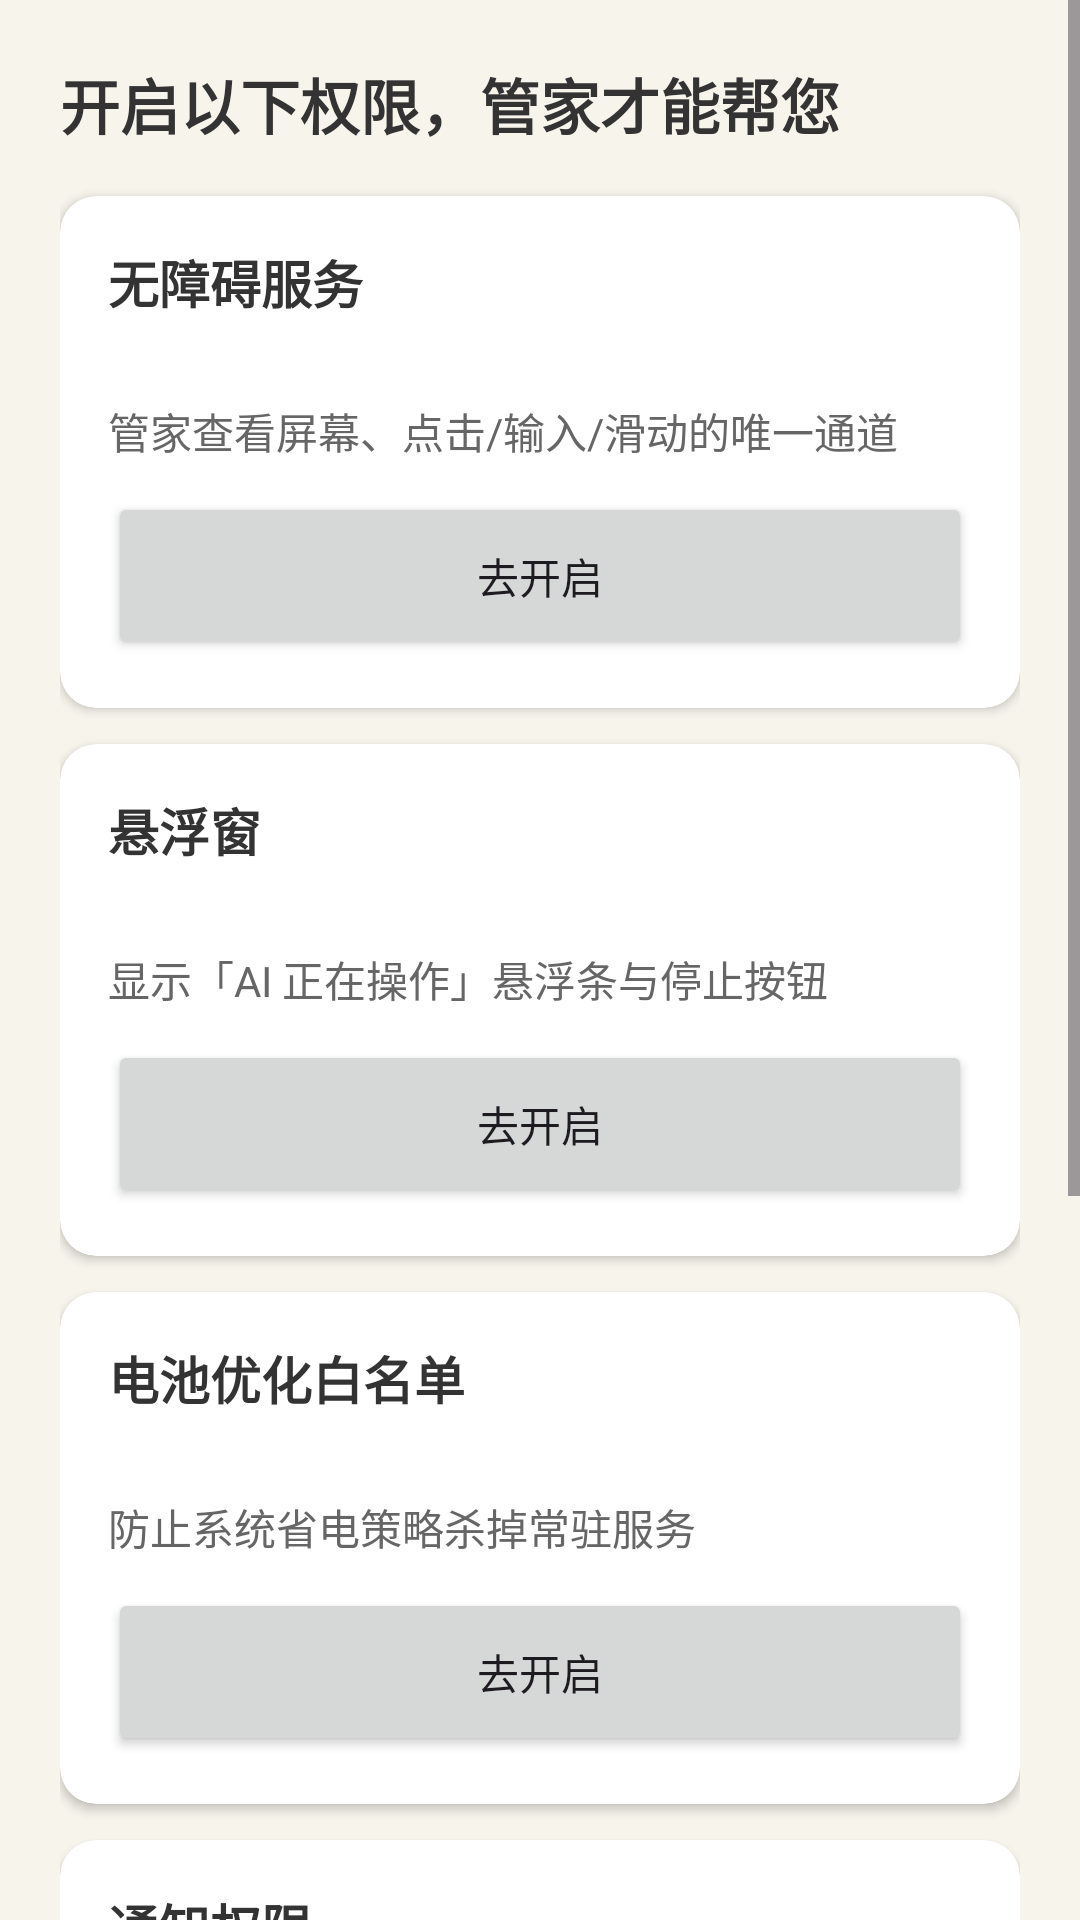

Android layout source for this screen:
<!-- AndroidManifest.xml: application theme Theme.Butler -->
<!-- res/layout/activity_permissions.xml -->
<?xml version="1.0" encoding="utf-8"?>
<ScrollView xmlns:android="http://schemas.android.com/apk/res/android"
    xmlns:app="http://schemas.android.com/apk/res-auto"
    android:layout_width="match_parent"
    android:layout_height="match_parent"
    android:background="@color/bg_splash"
    android:fillViewport="true">

    <LinearLayout
        android:layout_width="match_parent"
        android:layout_height="wrap_content"
        android:orientation="vertical"
        android:padding="20dp">

        <TextView
            android:layout_width="match_parent"
            android:layout_height="wrap_content"
            android:text="@string/perms_title"
            android:textColor="@color/ink"
            android:textSize="20sp"
            android:textStyle="bold"
            android:layout_marginBottom="16dp" />

        
        <androidx.cardview.widget.CardView
            android:layout_width="match_parent"
            android:layout_height="wrap_content"
            app:cardCornerRadius="12dp"
            app:cardElevation="2dp"
            android:layout_marginBottom="12dp">

            <LinearLayout
                android:layout_width="match_parent"
                android:layout_height="wrap_content"
                android:orientation="vertical"
                android:padding="16dp">

                <TextView
                    android:layout_width="match_parent"
                    android:layout_height="wrap_content"
                    android:text="@string/a11y_title"
                    android:textColor="@color/ink"
                    android:textSize="17sp"
                    android:textStyle="bold" />
                <TextView
                    android:id="@+id/a11y_status"
                    android:layout_width="match_parent"
                    android:layout_height="wrap_content"
                    android:textSize="14sp"
                    android:layout_marginTop="4dp" />
                <TextView
                    android:layout_width="match_parent"
                    android:layout_height="wrap_content"
                    android:text="@string/a11y_desc"
                    android:textColor="#666666"
                    android:textSize="14sp"
                    android:layout_marginTop="4dp" />
                <Button
                    android:id="@+id/btn_a11y"
                    android:layout_width="match_parent"
                    android:layout_height="56dp"
                    android:layout_marginTop="10dp"
                    android:text="@string/go_open" />
            </LinearLayout>
        </androidx.cardview.widget.CardView>

        
        <androidx.cardview.widget.CardView
            android:layout_width="match_parent"
            android:layout_height="wrap_content"
            app:cardCornerRadius="12dp"
            app:cardElevation="2dp"
            android:layout_marginBottom="12dp">

            <LinearLayout
                android:layout_width="match_parent"
                android:layout_height="wrap_content"
                android:orientation="vertical"
                android:padding="16dp">

                <TextView
                    android:layout_width="match_parent"
                    android:layout_height="wrap_content"
                    android:text="@string/overlay_title"
                    android:textColor="@color/ink"
                    android:textSize="17sp"
                    android:textStyle="bold" />
                <TextView
                    android:id="@+id/overlay_status"
                    android:layout_width="match_parent"
                    android:layout_height="wrap_content"
                    android:textSize="14sp"
                    android:layout_marginTop="4dp" />
                <TextView
                    android:layout_width="match_parent"
                    android:layout_height="wrap_content"
                    android:text="@string/overlay_desc"
                    android:textColor="#666666"
                    android:textSize="14sp"
                    android:layout_marginTop="4dp" />
                <Button
                    android:id="@+id/btn_overlay"
                    android:layout_width="match_parent"
                    android:layout_height="56dp"
                    android:layout_marginTop="10dp"
                    android:text="@string/go_open" />
            </LinearLayout>
        </androidx.cardview.widget.CardView>

        
        <androidx.cardview.widget.CardView
            android:layout_width="match_parent"
            android:layout_height="wrap_content"
            app:cardCornerRadius="12dp"
            app:cardElevation="2dp"
            android:layout_marginBottom="12dp">

            <LinearLayout
                android:layout_width="match_parent"
                android:layout_height="wrap_content"
                android:orientation="vertical"
                android:padding="16dp">

                <TextView
                    android:layout_width="match_parent"
                    android:layout_height="wrap_content"
                    android:text="@string/battery_title"
                    android:textColor="@color/ink"
                    android:textSize="17sp"
                    android:textStyle="bold" />
                <TextView
                    android:id="@+id/battery_status"
                    android:layout_width="match_parent"
                    android:layout_height="wrap_content"
                    android:textSize="14sp"
                    android:layout_marginTop="4dp" />
                <TextView
                    android:layout_width="match_parent"
                    android:layout_height="wrap_content"
                    android:text="@string/battery_desc"
                    android:textColor="#666666"
                    android:textSize="14sp"
                    android:layout_marginTop="4dp" />
                <Button
                    android:id="@+id/btn_battery"
                    android:layout_width="match_parent"
                    android:layout_height="56dp"
                    android:layout_marginTop="10dp"
                    android:text="@string/go_open" />
            </LinearLayout>
        </androidx.cardview.widget.CardView>

        
        <androidx.cardview.widget.CardView
            android:layout_width="match_parent"
            android:layout_height="wrap_content"
            app:cardCornerRadius="12dp"
            app:cardElevation="2dp"
            android:layout_marginBottom="12dp">

            <LinearLayout
                android:layout_width="match_parent"
                android:layout_height="wrap_content"
                android:orientation="vertical"
                android:padding="16dp">

                <TextView
                    android:layout_width="match_parent"
                    android:layout_height="wrap_content"
                    android:text="@string/notif_title"
                    android:textColor="@color/ink"
                    android:textSize="17sp"
                    android:textStyle="bold" />
                <TextView
                    android:id="@+id/notif_status"
                    android:layout_width="match_parent"
                    android:layout_height="wrap_content"
                    android:textSize="14sp"
                    android:layout_marginTop="4dp" />
                <TextView
                    android:layout_width="match_parent"
                    android:layout_height="wrap_content"
                    android:text="@string/notif_desc"
                    android:textColor="#666666"
                    android:textSize="14sp"
                    android:layout_marginTop="4dp" />
                <Button
                    android:id="@+id/btn_notif"
                    android:layout_width="match_parent"
                    android:layout_height="56dp"
                    android:layout_marginTop="10dp"
                    android:text="@string/go_open" />
            </LinearLayout>
        </androidx.cardview.widget.CardView>
        
        <androidx.cardview.widget.CardView
            android:layout_width="match_parent"
            android:layout_height="wrap_content"
            app:cardCornerRadius="12dp"
            app:cardElevation="2dp">

            <LinearLayout
                android:layout_width="match_parent"
                android:layout_height="wrap_content"
                android:orientation="vertical"
                android:padding="16dp">

                <TextView
                    android:layout_width="match_parent"
                    android:layout_height="wrap_content"
                    android:text="@string/listener_title"
                    android:textColor="@color/ink"
                    android:textSize="17sp"
                    android:textStyle="bold" />
                <TextView
                    android:id="@+id/listener_status"
                    android:layout_width="match_parent"
                    android:layout_height="wrap_content"
                    android:textSize="14sp"
                    android:layout_marginTop="4dp" />
                <TextView
                    android:layout_width="match_parent"
                    android:layout_height="wrap_content"
                    android:text="@string/listener_desc"
                    android:textColor="#666666"
                    android:textSize="14sp"
                    android:layout_marginTop="4dp" />
                <Button
                    android:id="@+id/btn_listener"
                    android:layout_width="match_parent"
                    android:layout_height="56dp"
                    android:layout_marginTop="10dp"
                    android:text="@string/btn_open_listener" />
            </LinearLayout>
        </androidx.cardview.widget.CardView>
    </LinearLayout>
</ScrollView>
<!-- resources referenced by this layout -->
<resources>
  <color name="bg_splash">#F7F4EC</color>
  <color name="ink">#333333</color>
  <string name="a11y_desc">管家查看屏幕、点击/输入/滑动的唯一通道</string>
  <string name="a11y_title">无障碍服务</string>
  <string name="battery_desc">防止系统省电策略杀掉常驻服务</string>
  <string name="battery_title">电池优化白名单</string>
  <string name="btn_open_listener">去授权通知读取权</string>
  <string name="go_open">去开启</string>
  <string name="listener_desc">开启后，管家能替您看到微信、短信的新消息：自动接住取件码等线索，太忙可稍后提醒；原消息保持不动</string>
  <string name="listener_title">通知读取权</string>
  <string name="notif_desc">接收到点提醒的系统通知</string>
  <string name="notif_title">通知权限</string>
  <string name="overlay_desc">显示「AI 正在操作」悬浮条与停止按钮</string>
  <string name="overlay_title">悬浮窗</string>
  <string name="perms_title">开启以下权限，管家才能帮您</string>
  <style name="Theme.Butler" parent="Theme.Material3.Light.NoActionBar">
          <item name="colorPrimary">@color/gold</item>
          <item name="colorOnPrimary">@color/white</item>
          <item name="android:windowBackground">@drawable/splash_logo</item>
          <item name="android:statusBarColor">@color/gold</item>
      </style>
  <color name="gold">#C9A227</color>
  <color name="white">#FFFFFF</color>
  <!-- drawable splash_logo (drawable) -->
  <?xml version="1.0" encoding="utf-8"?>
  <layer-list xmlns:android="http://schemas.android.com/apk/res/android">
      <item android:drawable="@color/bg_splash" />
      <item>
          <bitmap
              android:gravity="center"
              android:src="@drawable/ic_launcher_atom"
              android:scaleType="fitCenter" />
      </item>
  </layer-list>
  <!-- drawable ic_launcher_atom: png bitmap (drawable, 6989 bytes) -->
</resources>
